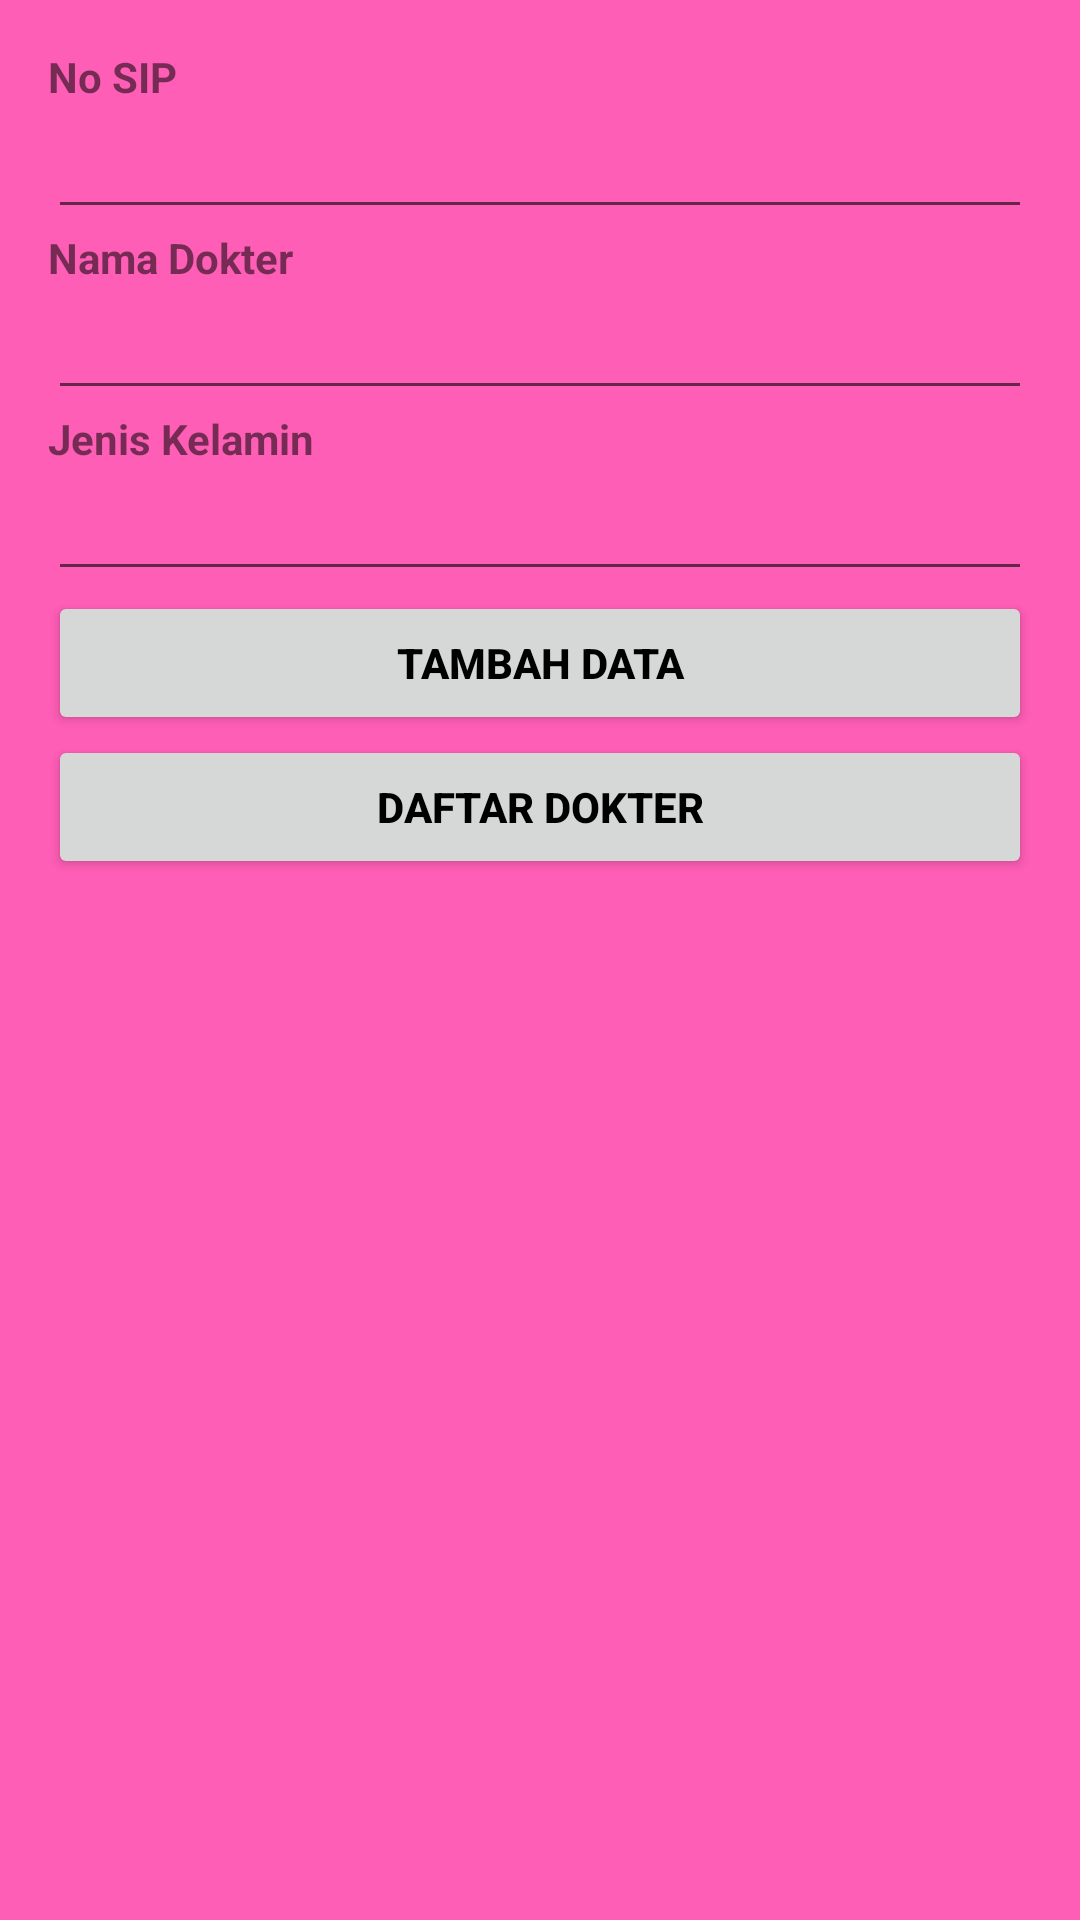

Layout XML and referenced resources for this Android screen:
<!-- AndroidManifest.xml: application theme Theme.SimulasiPoligigiNajwan -->
<!-- res/layout/activity_input_dokter.xml -->
<?xml version="1.0" encoding="utf-8"?>
<LinearLayout xmlns:android="http://schemas.android.com/apk/res/android"
    xmlns:app="http://schemas.android.com/apk/res-auto"
    xmlns:tools="http://schemas.android.com/tools"
    android:layout_width="match_parent"
    android:layout_height="match_parent"
    android:paddingLeft="16dp"
    android:orientation="vertical"
    android:paddingRight="16dp"
    android:paddingTop="16dp"
    android:paddingBottom="16dp"
    android:background="#A1FF008C"
    tools:context=".InputPasienActivity">

    <TextView
        android:layout_width="wrap_content"
        android:layout_height="wrap_content"
        android:textStyle="bold"
        android:text="No SIP" />

    <EditText
        android:layout_width="match_parent"
        android:layout_height="wrap_content"
        android:inputType="number"
        android:id="@+id/no_sip" />

    <TextView
        android:layout_width="wrap_content"
        android:layout_height="wrap_content"
        android:textStyle="bold"
        android:text="Nama Dokter" />

    <EditText
        android:layout_width="match_parent"
        android:layout_height="wrap_content"
        android:inputType="text"
        android:id="@+id/nama_dokter" />

    <TextView
        android:layout_width="wrap_content"
        android:layout_height="wrap_content"
        android:textStyle="bold"
        android:text="Jenis Kelamin" />

    <EditText
        android:layout_width="match_parent"
        android:layout_height="wrap_content"
        android:inputType="text"
        android:id="@+id/jk_dokter" />

    <Button
        android:layout_width="match_parent"
        android:layout_height="wrap_content"
        android:text="Tambah Data"
        android:textStyle="bold"
        android:textColor="@color/black"
        android:id="@+id/buttonAdd" />

    <Button
        android:layout_width="match_parent"
        android:layout_height="wrap_content"
        android:textColor="@color/black"
        android:textStyle="bold"
        android:text="Daftar Dokter"
        android:id="@+id/buttonViewDokter" />



</LinearLayout>
<!-- resources referenced by this layout -->
<resources>
  <style name="Theme.SimulasiPoligigiNajwan" parent="Theme.MaterialComponents.DayNight.DarkActionBar">
          
          <item name="colorPrimary">@color/purple_500</item>
          <item name="colorPrimaryVariant">@color/purple_700</item>
          <item name="colorOnPrimary">@color/white</item>
          
          <item name="colorSecondary">@color/teal_200</item>
          <item name="colorSecondaryVariant">@color/teal_700</item>
          <item name="colorOnSecondary">@color/black</item>
          
          <item name="android:statusBarColor">?attr/colorPrimaryVariant</item>
          
      </style>
  <!-- not gathered from this repository: default colours our renderer supplied (Android Studio template values) -->
  <color name="purple_500">#FF6200EE</color>
  <color name="purple_700">#FF3700B3</color>
  <color name="teal_200">#FF03DAC5</color>
  <color name="teal_700">#FF018786</color>
  <color name="black">#FF000000</color>
  <color name="white">#FFFFFFFF</color>
</resources>
